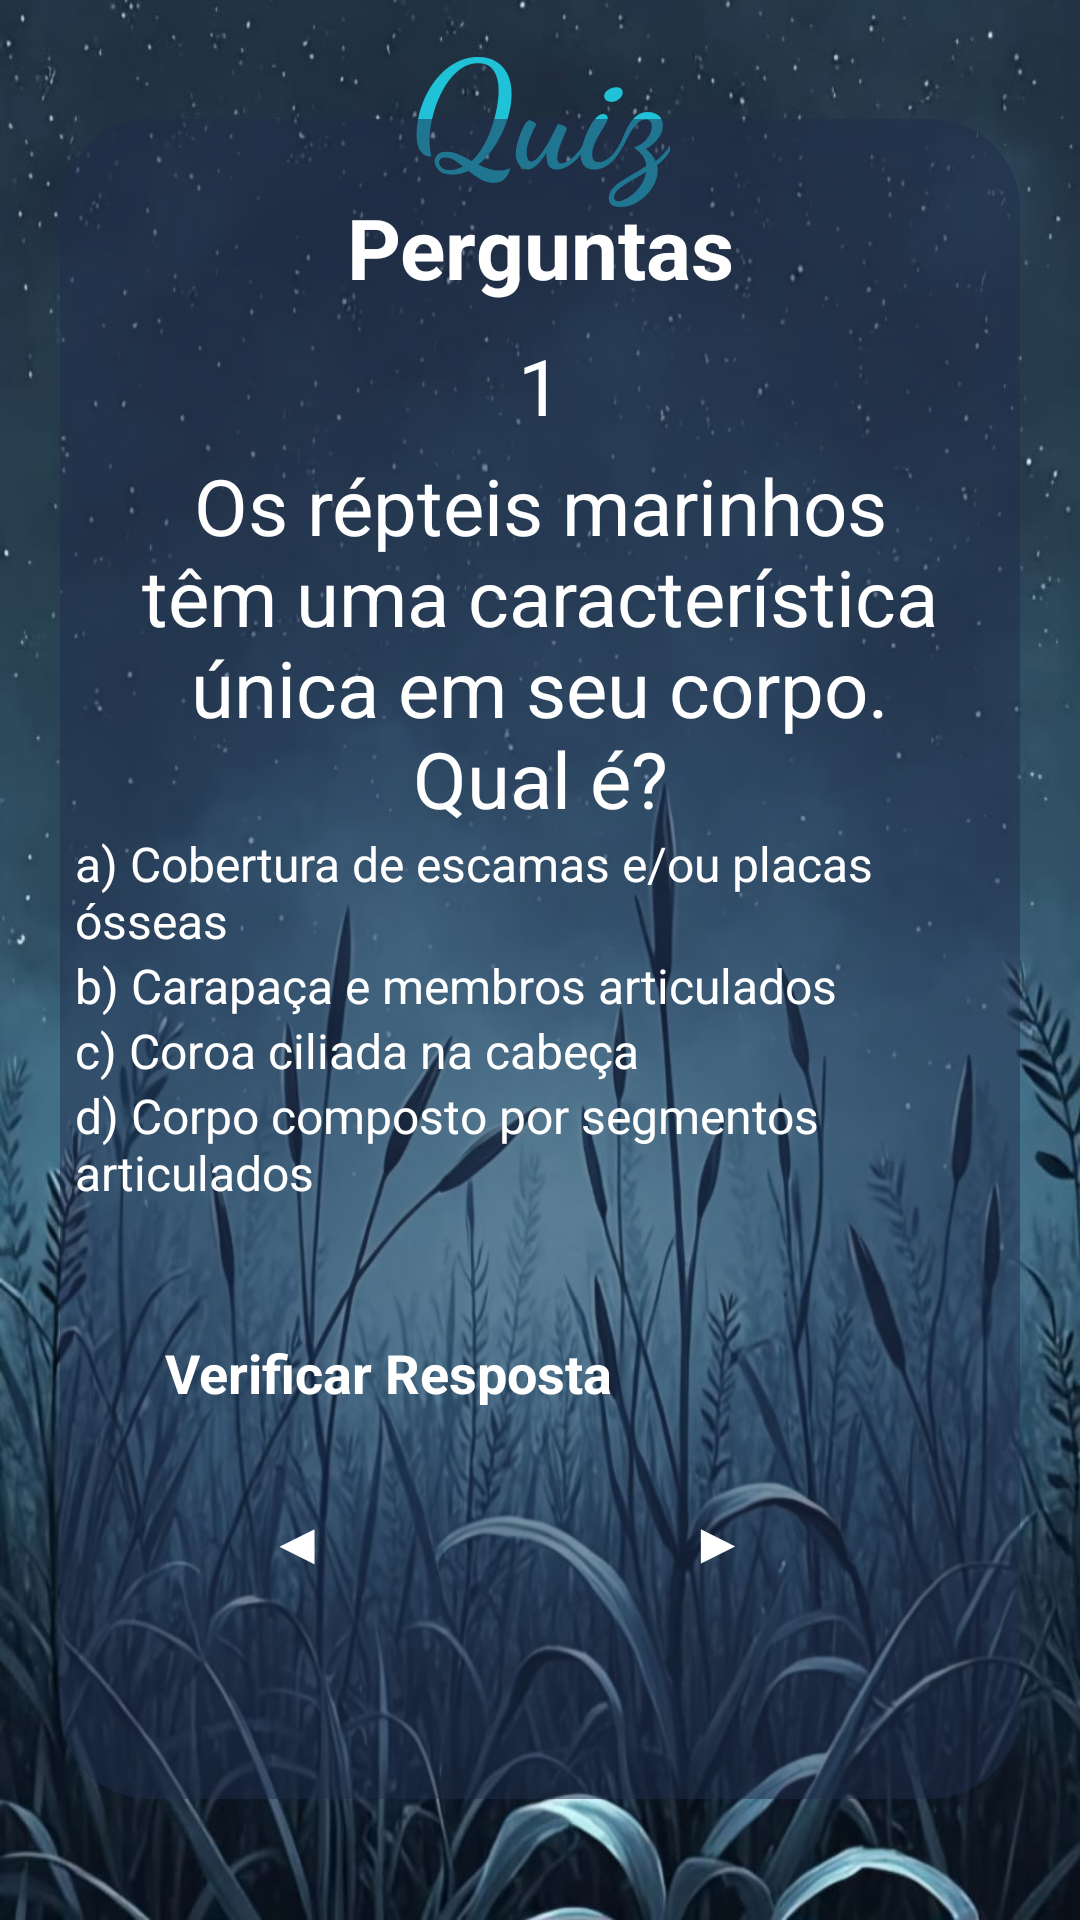

The Android layout XML behind this screen, and the referenced resources:
<!-- AndroidManifest.xml: application theme Theme.AquaLife -->
<!-- res/layout/activity_layout_topico2_zquiz2.xml -->
<?xml version="1.0" encoding="utf-8"?>
<androidx.constraintlayout.widget.ConstraintLayout xmlns:android="http://schemas.android.com/apk/res/android"
    xmlns:app="http://schemas.android.com/apk/res-auto"
    xmlns:tools="http://schemas.android.com/tools"
    android:id="@+id/main"
    android:layout_width="match_parent"
    android:layout_height="match_parent"
    tools:context=".Topico2_zquiz2"
    android:background="@drawable/background_azul3">

    <TextView
        android:id="@+id/tvwTitleAquaLife"
        android:layout_width="wrap_content"
        android:layout_height="wrap_content"
        android:layout_centerHorizontal="true"
        android:fontFamily="cursive"
        android:text="@string/quiz"
        android:textColor="#20C2D7"
        android:textSize="50sp"
        android:textStyle="bold"
        app:layout_constraintBottom_toTopOf="@+id/containerMain"
        app:layout_constraintEnd_toEndOf="parent"
        app:layout_constraintStart_toStartOf="parent"
        app:layout_constraintTop_toTopOf="parent"
        app:layout_constraintVertical_bias="0.0"/>

    <View
        android:id="@+id/containerMain"
        android:layout_width="match_parent"
        android:layout_height="560dp"
        android:layout_marginHorizontal="20dp"
        android:background="@drawable/container_quiz"
        app:layout_constraintBottom_toBottomOf="parent"
        app:layout_constraintEnd_toEndOf="parent"
        app:layout_constraintStart_toStartOf="parent"
        app:layout_constraintTop_toTopOf="parent"
        app:layout_constraintVertical_bias="0.497" />

    <TextView
        android:id="@+id/txtTitle"
        android:layout_width="wrap_content"
        android:layout_height="wrap_content"
        android:layout_marginTop="24dp"
        android:text="@string/perguntaTitulo"
        android:textColor="@color/white"
        android:textSize="28sp"
        android:textStyle="bold"
        app:layout_constraintEnd_toEndOf="@id/containerMain"
        app:layout_constraintStart_toStartOf="@id/containerMain"
        app:layout_constraintTop_toTopOf="@id/containerMain" />

    <TextView
        android:id="@+id/txtUsername"
        android:layout_width="match_parent"
        android:layout_height="wrap_content"
        android:layout_marginHorizontal="40dp"
        android:layout_marginVertical="10dp"
        android:gravity="center"
        android:text="@string/numero2.t2"
        android:textSize="26dp"
        android:textColor="@color/white"
        app:layout_constraintEnd_toEndOf="@id/containerMain"
        app:layout_constraintStart_toStartOf="@id/containerMain"
        app:layout_constraintTop_toBottomOf="@id/txtTitle"
        tools:layout_editor_absoluteY="222dp" />



    <TextView
        android:id="@+id/txtWelcome"
        android:layout_width="match_parent"
        android:layout_height="wrap_content"
        android:layout_marginHorizontal="40dp"
        android:layout_marginVertical="5dp"
        android:text="@string/pergunta2.t2"
        android:gravity="center"
        android:textSize="26dp"
        android:textColor="@color/white"
        app:layout_constraintEnd_toEndOf="@id/containerMain"
        app:layout_constraintStart_toStartOf="@id/containerMain"
        app:layout_constraintTop_toBottomOf="@id/txtUsername"
        style="@style/Widget.MaterialComponents.TextInputLayout.OutlinedBox"/>



    <RadioGroup
        android:id="@+id/rdioGroup"
        android:layout_width="match_parent"
        android:layout_height="wrap_content"
        app:layout_constraintEnd_toEndOf="@id/containerMain"
        app:layout_constraintStart_toStartOf="@id/containerMain"
        app:layout_constraintTop_toBottomOf="@id/txtWelcome">

        <RadioButton
            android:id="@+id/rdioButton1"
            android:layout_width="match_parent"
            android:layout_height="wrap_content"
            android:onClick="respostaCorreta"
            android:text="@string/resposta1.2t2"
            android:textColor="@color/white"
            android:layout_marginHorizontal="25dp"
            android:textSize="16sp"
            app:buttonTint="@color/blue"
            app:layout_constraintEnd_toEndOf="@id/containerMain"
            app:layout_constraintStart_toStartOf="@id/containerMain"
            app:layout_constraintTop_toBottomOf="@id/txtWelcome" />

        <RadioButton
            android:id="@+id/rdioButton2"
            android:layout_width="match_parent"
            android:layout_height="wrap_content"
            android:onClick="respostaCorreta"
            android:text="@string/resposta2.2t2"
            android:textColor="@color/white"
            android:layout_marginHorizontal="25dp"
            android:textSize="16sp"
            app:buttonTint="@color/blue"
            app:layout_constraintEnd_toEndOf="@id/containerMain"
            app:layout_constraintStart_toStartOf="@id/containerMain"
            app:layout_constraintTop_toBottomOf="@id/rdioButton1" />

        <RadioButton
            android:id="@+id/rdioButton3"
            android:layout_width="match_parent"
            android:layout_height="wrap_content"
            android:onClick="respostaCorreta"
            android:text="@string/resposta3.2t2"
            android:textColor="@color/white"
            android:layout_marginHorizontal="25dp"
            android:textSize="16sp"
            app:buttonTint="@color/blue"
            app:layout_constraintEnd_toEndOf="@id/containerMain"
            app:layout_constraintStart_toStartOf="@id/containerMain"
            app:layout_constraintTop_toBottomOf="@id/rdioButton2" />

        <RadioButton
            android:id="@+id/rdioButton4"
            android:layout_width="match_parent"
            android:layout_height="wrap_content"
            android:onClick="respostaCorreta"
            android:text="@string/resposta4.2t2"
            android:textColor="@color/white"
            android:layout_marginHorizontal="25dp"
            android:textSize="16sp"
            app:buttonTint="@color/blue"
            app:layout_constraintEnd_toEndOf="@id/containerMain"
            app:layout_constraintStart_toStartOf="@id/containerMain"
            app:layout_constraintTop_toBottomOf="@id/rdioButton3" />
    </RadioGroup>

    <androidx.appcompat.widget.AppCompatButton
        android:id="@+id/btnCheck"
        android:layout_width="match_parent"
        android:layout_height="wrap_content"
        android:layout_marginHorizontal="40dp"
        android:padding="15sp"
        android:layout_marginTop="0sp"
        android:text="@string/verificarResposta"
        android:background="@drawable/background_button_selector"
        android:enabled="true"
        android:textColor="@color/white"
        android:textSize="18sp"
        android:textStyle="bold"
        app:cornerRadius="30dp"
        app:layout_constraintVertical_bias="0.2"
        app:layout_constraintBottom_toBottomOf="@id/containerMain"
        app:layout_constraintEnd_toEndOf="@id/containerMain"
        app:layout_constraintStart_toStartOf="@id/containerMain"
        app:layout_constraintTop_toBottomOf="@id/rdioGroup" />

    <androidx.appcompat.widget.AppCompatButton
        android:id="@+id/btnContinue"
        android:layout_width="match_parent"
        android:layout_height="wrap_content"
        android:layout_marginHorizontal="140dp"
        android:layout_marginTop="85dp"
        android:layout_marginEnd="80dp"
        android:layout_marginStart="215dp"
        android:background="@drawable/background_button_selector"
        android:enabled="true"
        android:padding="15sp"
        android:text="@string/setaAvancar"
        android:textColor="@color/white"
        android:textSize="18sp"
        android:textStyle="bold"
        app:cornerRadius="30dp"
        app:layout_constraintTop_toBottomOf="@id/rdioGroup"  />

    <androidx.appcompat.widget.AppCompatButton
        android:id="@+id/btnVoltar"
        android:layout_width="match_parent"
        android:layout_height="wrap_content"
        android:layout_marginHorizontal="140dp"
        android:layout_marginTop="85dp"
        android:layout_marginEnd="220dp"
        android:layout_marginStart="75dp"
        android:background="@drawable/background_button_selector"
        android:enabled="true"
        android:padding="15sp"
        android:text="@string/setaVoltar"
        android:textColor="@color/white"
        android:textSize="18sp"
        android:textStyle="bold"
        app:cornerRadius="30dp"
        app:layout_constraintTop_toBottomOf="@id/rdioGroup" />


</androidx.constraintlayout.widget.ConstraintLayout>
<!-- resources referenced by this layout -->
<resources>
  <color name="blue">#29A0FF</color>
  <color name="white">#FFFFFFFF</color>
  <!-- drawable background_azul3: png bitmap (drawable, 932524 bytes) -->
  <!-- drawable background_button_selector (drawable) -->
  <?xml version="1.0" encoding="utf-8"?>
  <selector xmlns:android="http://schemas.android.com/apk/res/android">
  
      <item android:state_enabled="false" android:drawable="@drawable/background_button_disabled"/>
      <item android:state_enabled="true" android:drawable="@drawable/background_button_enabled"/>
  
  
  
  
  </selector>
  <!-- drawable container_quiz (drawable) -->
  <?xml version="1.0" encoding="utf-8"?>
  <shape xmlns:android="http://schemas.android.com/apk/res/android"
      android:shape="rectangle">
  
      <solid android:color="@color/darker_blue"/>
      <corners android:radius="30dp"/>
  </shape>
  <string name="numero2.t2">1</string>
  <string name="pergunta2.t2">Os répteis marinhos têm uma característica única em seu corpo. Qual é?</string>
  <string name="perguntaTitulo">Perguntas</string>
  <string name="quiz">Quiz</string>
  <string name="resposta1.2t2">a) Cobertura de escamas e/ou placas ósseas</string>
  <string name="resposta2.2t2">b) Carapaça e membros articulados</string>
  <string name="resposta3.2t2">c) Coroa ciliada na cabeça</string>
  <string name="resposta4.2t2">d) Corpo composto por segmentos articulados</string>
  <string name="setaAvancar">▶</string>
  <string name="setaVoltar">◀</string>
  <string name="verificarResposta">Verificar Resposta</string>
  <!-- drawable background_button_disabled (drawable) -->
  <?xml version="1.0" encoding="utf-8"?>
  <shape xmlns:android="http://schemas.android.com/apk/res/android"
       android:shape="rectangle">
  
       <solid android:color="@color/gray"/>
       <corners android:radius="30dp"/>
       <stroke android:color="@color/blue" android:width="1dp"/>
  
  
  </shape>
  <color name="darker_blue">#80212C4D</color>
  <color name="gray">#A49E9E</color>
</resources>
